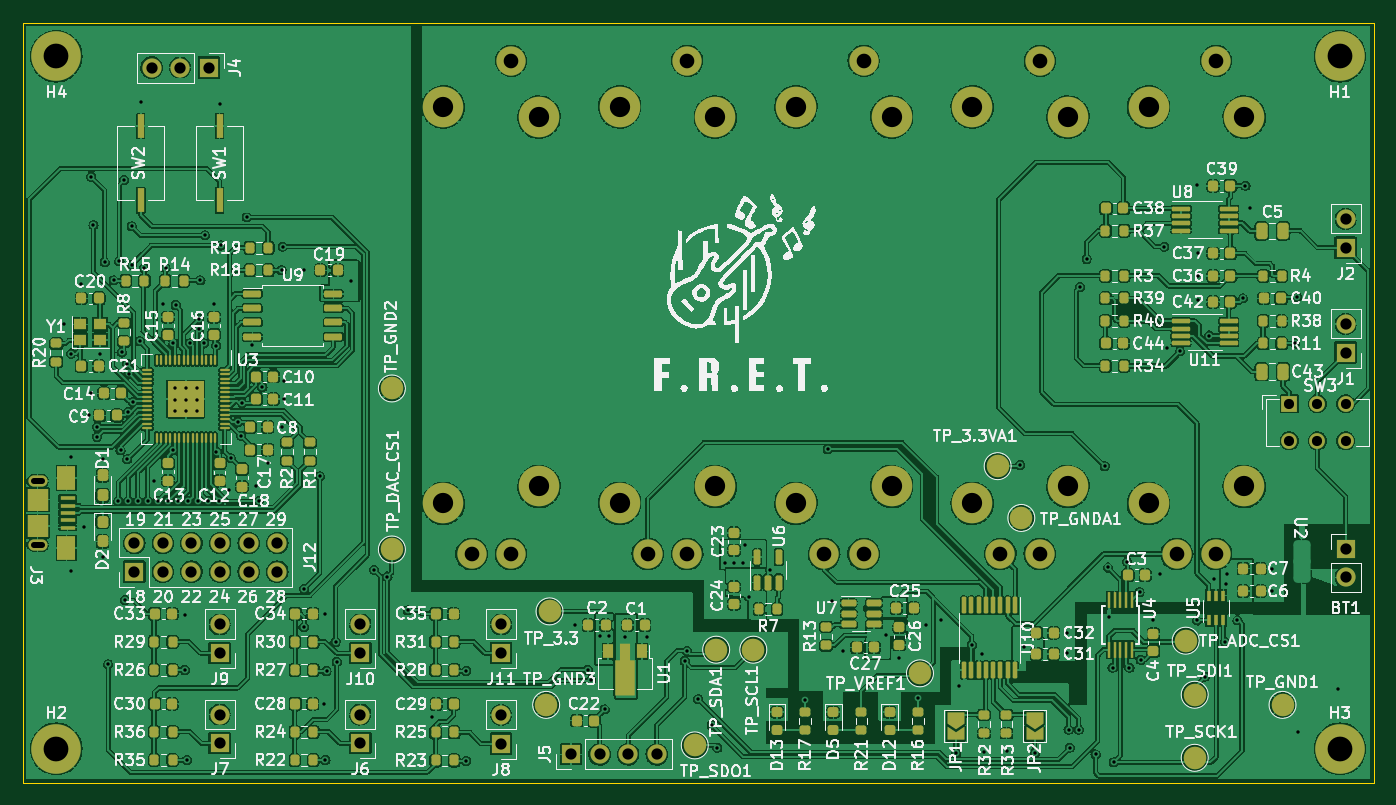
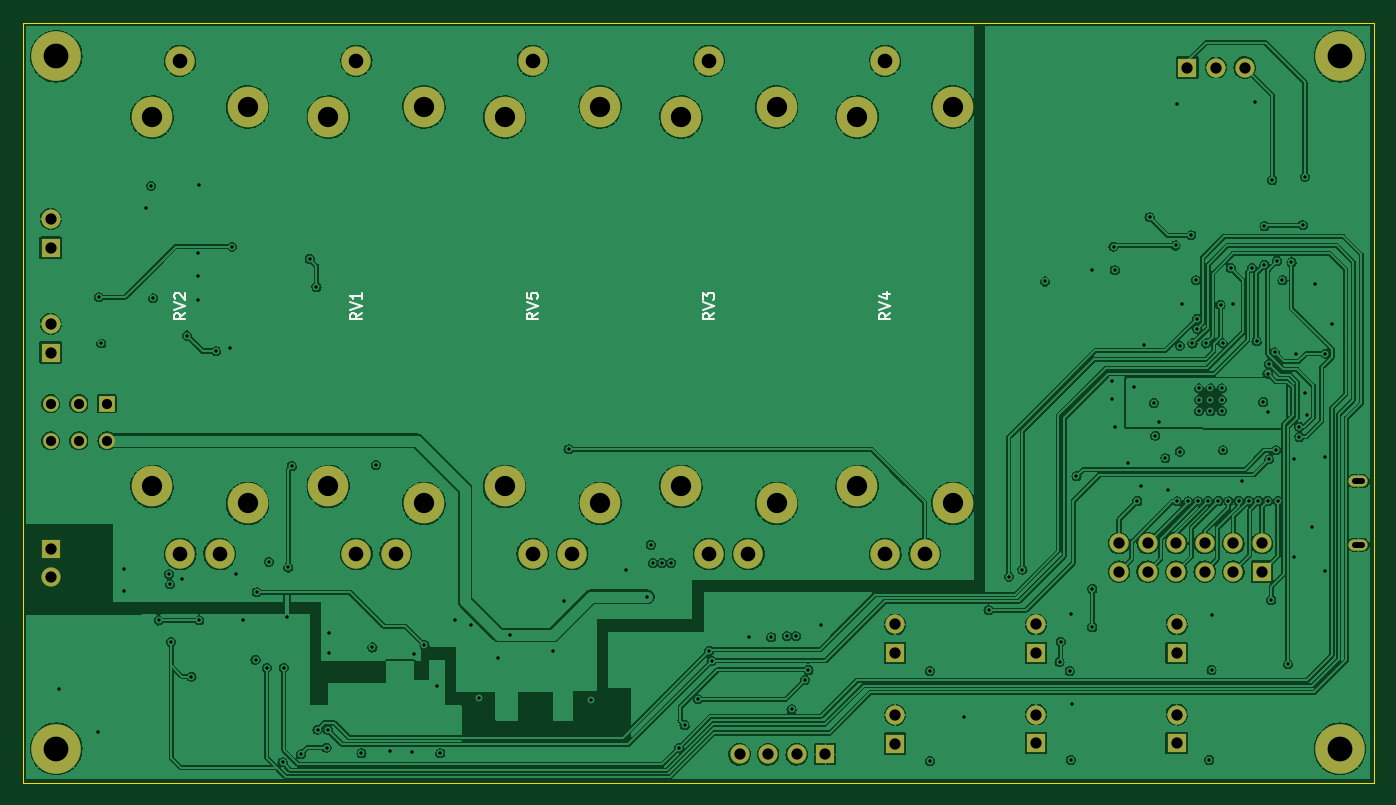
Circuit board: 11 layer files. Board 120.0 x 67.5 mm.
- bottom_copper: v1-B_Cu.gbl (465028 bytes)
- bottom_mask: v1-B_Mask.gbs (3041 bytes)
- paste: v1-B_Paste.gbp (485 bytes)
- bottom_silk: v1-B_Silkscreen.gbo (6393 bytes)
- outline: v1-Edge_Cuts.gm1 (721 bytes)
- top_copper: v1-F_Cu.gtl (991835 bytes)
- top_mask: v1-F_Mask.gts (15343 bytes)
- paste: v1-F_Paste.gtp (11820 bytes)
- top_silk: v1-F_Silkscreen.gto (189809 bytes)
- drill: v1-NPTH.drl (276 bytes)
- drill: v1-PTH.drl (4505 bytes)

=== bottom_copper: v1-B_Cu.gbl (465028 bytes, source omitted) ===
=== bottom_mask: v1-B_Mask.gbs ===
G04 #@! TF.GenerationSoftware,KiCad,Pcbnew,(6.0.5)*
G04 #@! TF.CreationDate,2023-10-06T10:58:17-04:00*
G04 #@! TF.ProjectId,v1,76312e6b-6963-4616-945f-706362585858,rev?*
G04 #@! TF.SameCoordinates,Original*
G04 #@! TF.FileFunction,Soldermask,Bot*
G04 #@! TF.FilePolarity,Negative*
%FSLAX46Y46*%
G04 Gerber Fmt 4.6, Leading zero omitted, Abs format (unit mm)*
G04 Created by KiCad (PCBNEW (6.0.5)) date 2023-10-06 10:58:17*
%MOMM*%
%LPD*%
G01*
G04 APERTURE LIST*
%ADD10R,1.700000X1.700000*%
%ADD11O,1.700000X1.700000*%
%ADD12C,4.400000*%
%ADD13R,1.400000X1.400000*%
%ADD14C,1.400000*%
%ADD15O,1.700000X1.000000*%
%ADD16C,2.600000*%
%ADD17C,3.600000*%
G04 APERTURE END LIST*
D10*
X117500000Y-129000000D03*
D11*
X117500000Y-126460000D03*
D10*
X104040000Y-69000000D03*
D11*
X101500000Y-69000000D03*
X98960000Y-69000000D03*
D10*
X205000000Y-94318750D03*
D11*
X205000000Y-91778750D03*
D12*
X90500000Y-68000000D03*
D10*
X130000000Y-121000000D03*
D11*
X130000000Y-118460000D03*
D10*
X117500000Y-121000000D03*
D11*
X117500000Y-118460000D03*
D10*
X136200000Y-130000000D03*
D11*
X138740000Y-130000000D03*
X141280000Y-130000000D03*
X143820000Y-130000000D03*
D10*
X97420000Y-113775000D03*
D11*
X97420000Y-111235000D03*
X99960000Y-113775000D03*
X99960000Y-111235000D03*
X102500000Y-113775000D03*
X102500000Y-111235000D03*
X105040000Y-113775000D03*
X105040000Y-111235000D03*
X107580000Y-113775000D03*
X107580000Y-111235000D03*
X110120000Y-113775000D03*
X110120000Y-111235000D03*
D10*
X205000000Y-85000000D03*
D11*
X205000000Y-82460000D03*
D10*
X130000000Y-129040000D03*
D11*
X130000000Y-126500000D03*
D13*
X200000000Y-98850000D03*
D14*
X202500000Y-98850000D03*
X205000000Y-98850000D03*
X200000000Y-102150000D03*
X202500000Y-102150000D03*
X205000000Y-102150000D03*
D10*
X205000000Y-111725000D03*
D11*
X205000000Y-114265000D03*
D10*
X105000000Y-121000000D03*
D11*
X105000000Y-118460000D03*
D10*
X105000000Y-129000000D03*
D11*
X105000000Y-126460000D03*
D15*
X88850000Y-105725000D03*
X88850000Y-111375000D03*
D12*
X90500000Y-129500000D03*
X204500000Y-68000000D03*
X204500000Y-129500000D03*
D16*
X162187500Y-112200000D03*
X158687500Y-112200000D03*
D17*
X164687500Y-73400000D03*
X156187500Y-72500000D03*
X156187500Y-107700000D03*
X164687500Y-106200000D03*
D16*
X162187500Y-68400000D03*
X130875000Y-112200000D03*
X127375000Y-112200000D03*
D17*
X133375000Y-73400000D03*
X124875000Y-72500000D03*
D16*
X130875000Y-68400000D03*
D17*
X124875000Y-107700000D03*
X133375000Y-106200000D03*
D16*
X177843750Y-112200000D03*
X174343750Y-112200000D03*
X177843750Y-68400000D03*
D17*
X171843750Y-107700000D03*
X180343750Y-73400000D03*
X180343750Y-106200000D03*
X171843750Y-72500000D03*
D16*
X193500000Y-112200000D03*
X190000000Y-112200000D03*
X193500000Y-68400000D03*
D17*
X196000000Y-106200000D03*
X187500000Y-107700000D03*
X187500000Y-72500000D03*
X196000000Y-73400000D03*
D16*
X146531250Y-112200000D03*
X143031250Y-112200000D03*
D17*
X140531250Y-107700000D03*
X140531250Y-72500000D03*
X149031250Y-106200000D03*
D16*
X146531250Y-68400000D03*
D17*
X149031250Y-73400000D03*
M02*

=== paste: v1-B_Paste.gbp ===
G04 #@! TF.GenerationSoftware,KiCad,Pcbnew,(6.0.5)*
G04 #@! TF.CreationDate,2023-10-06T10:58:17-04:00*
G04 #@! TF.ProjectId,v1,76312e6b-6963-4616-945f-706362585858,rev?*
G04 #@! TF.SameCoordinates,Original*
G04 #@! TF.FileFunction,Paste,Bot*
G04 #@! TF.FilePolarity,Positive*
%FSLAX46Y46*%
G04 Gerber Fmt 4.6, Leading zero omitted, Abs format (unit mm)*
G04 Created by KiCad (PCBNEW (6.0.5)) date 2023-10-06 10:58:17*
%MOMM*%
%LPD*%
G01*
G04 APERTURE LIST*
G04 APERTURE END LIST*
M02*

=== bottom_silk: v1-B_Silkscreen.gbo ===
G04 #@! TF.GenerationSoftware,KiCad,Pcbnew,(6.0.5)*
G04 #@! TF.CreationDate,2023-10-06T10:58:17-04:00*
G04 #@! TF.ProjectId,v1,76312e6b-6963-4616-945f-706362585858,rev?*
G04 #@! TF.SameCoordinates,Original*
G04 #@! TF.FileFunction,Legend,Bot*
G04 #@! TF.FilePolarity,Positive*
%FSLAX46Y46*%
G04 Gerber Fmt 4.6, Leading zero omitted, Abs format (unit mm)*
G04 Created by KiCad (PCBNEW (6.0.5)) date 2023-10-06 10:58:17*
%MOMM*%
%LPD*%
G01*
G04 APERTURE LIST*
%ADD10C,0.150000*%
%ADD11R,1.700000X1.700000*%
%ADD12O,1.700000X1.700000*%
%ADD13C,4.400000*%
%ADD14R,1.400000X1.400000*%
%ADD15C,1.400000*%
%ADD16O,1.700000X1.000000*%
%ADD17C,2.600000*%
%ADD18C,3.600000*%
G04 APERTURE END LIST*
D10*
X161735119Y-90795238D02*
X162211309Y-91128571D01*
X161735119Y-91366666D02*
X162735119Y-91366666D01*
X162735119Y-90985714D01*
X162687500Y-90890476D01*
X162639880Y-90842857D01*
X162544642Y-90795238D01*
X162401785Y-90795238D01*
X162306547Y-90842857D01*
X162258928Y-90890476D01*
X162211309Y-90985714D01*
X162211309Y-91366666D01*
X162735119Y-90509523D02*
X161735119Y-90176190D01*
X162735119Y-89842857D01*
X162735119Y-89033333D02*
X162735119Y-89509523D01*
X162258928Y-89557142D01*
X162306547Y-89509523D01*
X162354166Y-89414285D01*
X162354166Y-89176190D01*
X162306547Y-89080952D01*
X162258928Y-89033333D01*
X162163690Y-88985714D01*
X161925595Y-88985714D01*
X161830357Y-89033333D01*
X161782738Y-89080952D01*
X161735119Y-89176190D01*
X161735119Y-89414285D01*
X161782738Y-89509523D01*
X161830357Y-89557142D01*
X130422619Y-90795238D02*
X130898809Y-91128571D01*
X130422619Y-91366666D02*
X131422619Y-91366666D01*
X131422619Y-90985714D01*
X131375000Y-90890476D01*
X131327380Y-90842857D01*
X131232142Y-90795238D01*
X131089285Y-90795238D01*
X130994047Y-90842857D01*
X130946428Y-90890476D01*
X130898809Y-90985714D01*
X130898809Y-91366666D01*
X131422619Y-90509523D02*
X130422619Y-90176190D01*
X131422619Y-89842857D01*
X131089285Y-89080952D02*
X130422619Y-89080952D01*
X131470238Y-89319047D02*
X130755952Y-89557142D01*
X130755952Y-88938095D01*
X177391369Y-90795238D02*
X177867559Y-91128571D01*
X177391369Y-91366666D02*
X178391369Y-91366666D01*
X178391369Y-90985714D01*
X178343750Y-90890476D01*
X178296130Y-90842857D01*
X178200892Y-90795238D01*
X178058035Y-90795238D01*
X177962797Y-90842857D01*
X177915178Y-90890476D01*
X177867559Y-90985714D01*
X177867559Y-91366666D01*
X178391369Y-90509523D02*
X177391369Y-90176190D01*
X178391369Y-89842857D01*
X177391369Y-88985714D02*
X177391369Y-89557142D01*
X177391369Y-89271428D02*
X178391369Y-89271428D01*
X178248511Y-89366666D01*
X178153273Y-89461904D01*
X178105654Y-89557142D01*
X193047619Y-90795238D02*
X193523809Y-91128571D01*
X193047619Y-91366666D02*
X194047619Y-91366666D01*
X194047619Y-90985714D01*
X194000000Y-90890476D01*
X193952380Y-90842857D01*
X193857142Y-90795238D01*
X193714285Y-90795238D01*
X193619047Y-90842857D01*
X193571428Y-90890476D01*
X193523809Y-90985714D01*
X193523809Y-91366666D01*
X194047619Y-90509523D02*
X193047619Y-90176190D01*
X194047619Y-89842857D01*
X193952380Y-89557142D02*
X194000000Y-89509523D01*
X194047619Y-89414285D01*
X194047619Y-89176190D01*
X194000000Y-89080952D01*
X193952380Y-89033333D01*
X193857142Y-88985714D01*
X193761904Y-88985714D01*
X193619047Y-89033333D01*
X193047619Y-89604761D01*
X193047619Y-88985714D01*
X146078869Y-90795238D02*
X146555059Y-91128571D01*
X146078869Y-91366666D02*
X147078869Y-91366666D01*
X147078869Y-90985714D01*
X147031250Y-90890476D01*
X146983630Y-90842857D01*
X146888392Y-90795238D01*
X146745535Y-90795238D01*
X146650297Y-90842857D01*
X146602678Y-90890476D01*
X146555059Y-90985714D01*
X146555059Y-91366666D01*
X147078869Y-90509523D02*
X146078869Y-90176190D01*
X147078869Y-89842857D01*
X147078869Y-89604761D02*
X147078869Y-88985714D01*
X146697916Y-89319047D01*
X146697916Y-89176190D01*
X146650297Y-89080952D01*
X146602678Y-89033333D01*
X146507440Y-88985714D01*
X146269345Y-88985714D01*
X146174107Y-89033333D01*
X146126488Y-89080952D01*
X146078869Y-89176190D01*
X146078869Y-89461904D01*
X146126488Y-89557142D01*
X146174107Y-89604761D01*
%LPC*%
D11*
X117500000Y-129000000D03*
D12*
X117500000Y-126460000D03*
D11*
X104040000Y-69000000D03*
D12*
X101500000Y-69000000D03*
X98960000Y-69000000D03*
D11*
X205000000Y-94318750D03*
D12*
X205000000Y-91778750D03*
D13*
X90500000Y-68000000D03*
D11*
X130000000Y-121000000D03*
D12*
X130000000Y-118460000D03*
D11*
X117500000Y-121000000D03*
D12*
X117500000Y-118460000D03*
D11*
X136200000Y-130000000D03*
D12*
X138740000Y-130000000D03*
X141280000Y-130000000D03*
X143820000Y-130000000D03*
D11*
X97420000Y-113775000D03*
D12*
X97420000Y-111235000D03*
X99960000Y-113775000D03*
X99960000Y-111235000D03*
X102500000Y-113775000D03*
X102500000Y-111235000D03*
X105040000Y-113775000D03*
X105040000Y-111235000D03*
X107580000Y-113775000D03*
X107580000Y-111235000D03*
X110120000Y-113775000D03*
X110120000Y-111235000D03*
D11*
X205000000Y-85000000D03*
D12*
X205000000Y-82460000D03*
D11*
X130000000Y-129040000D03*
D12*
X130000000Y-126500000D03*
D14*
X200000000Y-98850000D03*
D15*
X202500000Y-98850000D03*
X205000000Y-98850000D03*
X200000000Y-102150000D03*
X202500000Y-102150000D03*
X205000000Y-102150000D03*
D11*
X205000000Y-111725000D03*
D12*
X205000000Y-114265000D03*
D11*
X105000000Y-121000000D03*
D12*
X105000000Y-118460000D03*
D11*
X105000000Y-129000000D03*
D12*
X105000000Y-126460000D03*
D16*
X88850000Y-105725000D03*
X88850000Y-111375000D03*
D13*
X90500000Y-129500000D03*
X204500000Y-68000000D03*
X204500000Y-129500000D03*
D17*
X162187500Y-112200000D03*
X158687500Y-112200000D03*
D18*
X164687500Y-73400000D03*
X156187500Y-72500000D03*
X156187500Y-107700000D03*
X164687500Y-106200000D03*
D17*
X162187500Y-68400000D03*
X130875000Y-112200000D03*
X127375000Y-112200000D03*
D18*
X133375000Y-73400000D03*
X124875000Y-72500000D03*
D17*
X130875000Y-68400000D03*
D18*
X124875000Y-107700000D03*
X133375000Y-106200000D03*
D17*
X177843750Y-112200000D03*
X174343750Y-112200000D03*
X177843750Y-68400000D03*
D18*
X171843750Y-107700000D03*
X180343750Y-73400000D03*
X180343750Y-106200000D03*
X171843750Y-72500000D03*
D17*
X193500000Y-112200000D03*
X190000000Y-112200000D03*
X193500000Y-68400000D03*
D18*
X196000000Y-106200000D03*
X187500000Y-107700000D03*
X187500000Y-72500000D03*
X196000000Y-73400000D03*
D17*
X146531250Y-112200000D03*
X143031250Y-112200000D03*
D18*
X140531250Y-107700000D03*
X140531250Y-72500000D03*
X149031250Y-106200000D03*
D17*
X146531250Y-68400000D03*
D18*
X149031250Y-73400000D03*
M02*

=== outline: v1-Edge_Cuts.gm1 ===
G04 #@! TF.GenerationSoftware,KiCad,Pcbnew,(6.0.5)*
G04 #@! TF.CreationDate,2023-10-06T10:58:17-04:00*
G04 #@! TF.ProjectId,v1,76312e6b-6963-4616-945f-706362585858,rev?*
G04 #@! TF.SameCoordinates,Original*
G04 #@! TF.FileFunction,Profile,NP*
%FSLAX46Y46*%
G04 Gerber Fmt 4.6, Leading zero omitted, Abs format (unit mm)*
G04 Created by KiCad (PCBNEW (6.0.5)) date 2023-10-06 10:58:17*
%MOMM*%
%LPD*%
G01*
G04 APERTURE LIST*
G04 #@! TA.AperFunction,Profile*
%ADD10C,0.100000*%
G04 #@! TD*
G04 APERTURE END LIST*
D10*
X87500000Y-65000000D02*
X207500000Y-65000000D01*
X207500000Y-65000000D02*
X207500000Y-132500000D01*
X207500000Y-132500000D02*
X87500000Y-132500000D01*
X87500000Y-132500000D02*
X87500000Y-65000000D01*
M02*

=== top_copper: v1-F_Cu.gtl (991835 bytes, source omitted) ===
=== top_mask: v1-F_Mask.gts (15343 bytes, source omitted) ===
=== paste: v1-F_Paste.gtp (11820 bytes, source omitted) ===
=== top_silk: v1-F_Silkscreen.gto (189809 bytes, source omitted) ===
=== drill: v1-NPTH.drl ===
M48
; DRILL file {KiCad (6.0.5)} date Fri Oct  6 10:58:33 2023
; FORMAT={-:-/ absolute / metric / decimal}
; #@! TF.CreationDate,2023-10-06T10:58:33-04:00
; #@! TF.GenerationSoftware,Kicad,Pcbnew,(6.0.5)
; #@! TF.FileFunction,NonPlated,1,4,NPTH
FMAT,2
METRIC
%
G90
G05
T0
M30

=== drill: v1-PTH.drl ===
M48
; DRILL file {KiCad (6.0.5)} date Fri Oct  6 10:58:33 2023
; FORMAT={-:-/ absolute / metric / decimal}
; #@! TF.CreationDate,2023-10-06T10:58:33-04:00
; #@! TF.GenerationSoftware,Kicad,Pcbnew,(6.0.5)
; #@! TF.FileFunction,Plated,1,4,PTH
FMAT,2
METRIC
; #@! TA.AperFunction,Plated,PTH,ViaDrill
T1C0.300
; #@! TA.AperFunction,Plated,PTH,ComponentDrill
T2C0.500
; #@! TA.AperFunction,Plated,PTH,ComponentDrill
T3C0.900
; #@! TA.AperFunction,Plated,PTH,ComponentDrill
T4C1.000
; #@! TA.AperFunction,Plated,PTH,ComponentDrill
T5C1.300
; #@! TA.AperFunction,Plated,PTH,ComponentDrill
T6C1.800
; #@! TA.AperFunction,Plated,PTH,ComponentDrill
T7C2.200
%
G90
G05
T1
X91.2Y-91.8
X91.8Y-94.4
X91.8Y-103.6
X91.8Y-113.7
X92.7Y-88.2
X93.0Y-109.8
X93.4Y-99.9
X93.6Y-78.7
X93.6Y-97.9
X93.8Y-83.0
X94.1Y-100.9
X94.1Y-101.8
X94.4Y-94.4
X94.6Y-103.8
X94.6Y-112.5
X94.8Y-86.3
X95.1Y-122.0
X95.6Y-87.9
X96.0Y-107.5
X96.1Y-86.2
X96.2Y-103.0
X96.3Y-94.3
X96.5Y-79.0
X96.6Y-116.3
X96.8Y-95.3
X96.8Y-103.8
X96.9Y-99.6
X96.9Y-107.5
X96.929Y-96.171
X97.2Y-83.1
X97.2Y-86.5
X97.3Y-98.7
X97.742Y-107.5
X97.9Y-93.3
X98.0Y-72.1
X98.3Y-86.8
X98.6Y-107.5
X99.2Y-105.7
X99.5Y-107.5
X100.0Y-90.0
X100.2Y-86.8
X100.4Y-107.525
X100.876Y-103.0
X100.9Y-93.5
X101.0Y-97.5
X101.0Y-98.5
X101.0Y-99.5
X101.1Y-90.1
X101.3Y-107.5
X101.9Y-117.6
X101.9Y-122.5
X102.0Y-97.5
X102.0Y-98.5
X102.0Y-99.5
X102.1Y-130.5
X102.2Y-107.5
X102.4Y-93.5
X103.0Y-97.5
X103.0Y-98.5
X103.0Y-99.5
X103.1Y-107.525
X103.2Y-91.3
X103.2Y-92.2
X103.3Y-87.9
X103.6Y-93.5
X103.7Y-83.9
X104.0Y-107.525
X104.5Y-90.0
X104.7Y-93.7
X104.724Y-103.1
X104.961Y-107.525
X105.0Y-72.2
X105.1Y-84.8
X105.8Y-106.5
X106.0Y-103.7
X106.6Y-100.5
X106.9Y-101.7
X107.0Y-98.8
X107.4Y-82.3
X107.9Y-93.6
X108.2Y-106.2
X108.5Y-107.5
X108.8Y-97.4
X109.3Y-104.1
X110.5Y-87.0
X110.5Y-100.9
X110.6Y-84.9
X110.7Y-96.8
X110.7Y-98.4
X112.5Y-87.0
X112.5Y-115.3
X112.5Y-118.7
X113.9Y-105.3
X114.3Y-125.5
X114.4Y-117.5
X114.4Y-130.5
X114.5Y-122.6
X115.3Y-120.0
X115.4Y-121.8
X116.7Y-88.0
X118.7Y-113.6
X119.9Y-114.2
X121.7Y-117.2
X123.9Y-126.7
X126.9Y-122.6
X126.9Y-130.6
X136.6Y-118.5
X137.7Y-122.5
X138.0Y-123.4
X138.8Y-119.5
X139.2Y-126.0
X139.6Y-119.5
X141.0Y-119.6
X143.0Y-119.6
X146.3Y-121.7
X146.5Y-120.8
X147.5Y-125.1
X148.7Y-127.4
X149.2Y-129.4
X149.9Y-113.0
X150.7Y-113.0
X151.5Y-113.0
X151.7Y-111.4
X152.0Y-116.0
X153.9Y-113.6
X157.0Y-125.2
X159.0Y-102.9
X159.4Y-116.4
X160.4Y-120.8
X164.2Y-119.4
X165.3Y-121.4
X167.0Y-125.0
X167.7Y-118.5
X169.1Y-118.1
X170.4Y-129.9
X170.7Y-123.9
X171.8Y-120.3
X172.7Y-121.1
X172.9Y-129.8
X174.9Y-129.7
X176.1Y-104.3
X176.425Y-120.5
X177.4Y-129.9
X180.3Y-119.2
X180.3Y-121.0
X180.4Y-127.8
X180.5Y-129.4
X181.3Y-127.8
X181.4Y-88.5
X182.0Y-86.0
X182.8Y-130.0
X183.6Y-104.4
X183.9Y-113.4
X184.0Y-117.8
X184.3Y-122.3
X184.4Y-130.7
X185.6Y-112.9
X185.8Y-122.3
X186.7Y-115.6
X186.8Y-121.6
X187.9Y-118.1
X188.5Y-114.0
X188.9Y-84.9
X189.1Y-93.9
X190.3Y-94.2
X191.8Y-79.4
X191.8Y-118.1
X191.9Y-85.5
X191.9Y-87.5
X191.9Y-89.6
X192.5Y-123.1
X192.9Y-92.8
X193.3Y-114.4
X194.3Y-120.0
X194.4Y-114.9
X194.5Y-114.0
X195.4Y-118.1
X195.9Y-89.5
X196.1Y-79.5
X196.5Y-81.5
X198.5Y-113.5
X198.5Y-115.5
X200.5Y-93.5
X200.7Y-89.4
X200.8Y-128.0
X204.3Y-124.2
T3
X200.0Y-98.85
X200.0Y-102.15
X202.5Y-98.85
X202.5Y-102.15
X205.0Y-98.85
X205.0Y-102.15
T4
X97.42Y-111.235
X97.42Y-113.775
X98.96Y-69.0
X99.96Y-111.235
X99.96Y-113.775
X101.5Y-69.0
X102.5Y-111.235
X102.5Y-113.775
X104.04Y-69.0
X105.0Y-118.46
X105.0Y-121.0
X105.0Y-126.46
X105.0Y-129.0
X105.04Y-111.235
X105.04Y-113.775
X107.58Y-111.235
X107.58Y-113.775
X110.12Y-111.235
X110.12Y-113.775
X117.5Y-118.46
X117.5Y-121.0
X117.5Y-126.46
X117.5Y-129.0
X130.0Y-118.46
X130.0Y-121.0
X130.0Y-126.5
X130.0Y-129.04
X136.2Y-130.0
X138.74Y-130.0
X141.28Y-130.0
X143.82Y-130.0
X205.0Y-82.46
X205.0Y-85.0
X205.0Y-91.779
X205.0Y-94.319
X205.0Y-111.725
X205.0Y-114.265
T5
X127.375Y-112.2
X130.875Y-68.4
X130.875Y-112.2
X143.031Y-112.2
X146.531Y-68.4
X146.531Y-112.2
X158.688Y-112.2
X162.188Y-68.4
X162.188Y-112.2
X174.344Y-112.2
X177.844Y-68.4
X177.844Y-112.2
X190.0Y-112.2
X193.5Y-68.4
X193.5Y-112.2
T6
X124.875Y-72.5
X124.875Y-107.7
X133.375Y-73.4
X133.375Y-106.2
X140.531Y-72.5
X140.531Y-107.7
X149.031Y-73.4
X149.031Y-106.2
X156.188Y-72.5
X156.188Y-107.7
X164.688Y-73.4
X164.688Y-106.2
X171.844Y-72.5
X171.844Y-107.7
X180.344Y-73.4
X180.344Y-106.2
X187.5Y-72.5
X187.5Y-107.7
X196.0Y-73.4
X196.0Y-106.2
T7
X90.5Y-68.0
X90.5Y-129.5
X204.5Y-68.0
X204.5Y-129.5
T2
X89.2Y-105.725G85X88.5Y-105.725
G05
X89.2Y-111.375G85X88.5Y-111.375
G05
T0
M30

